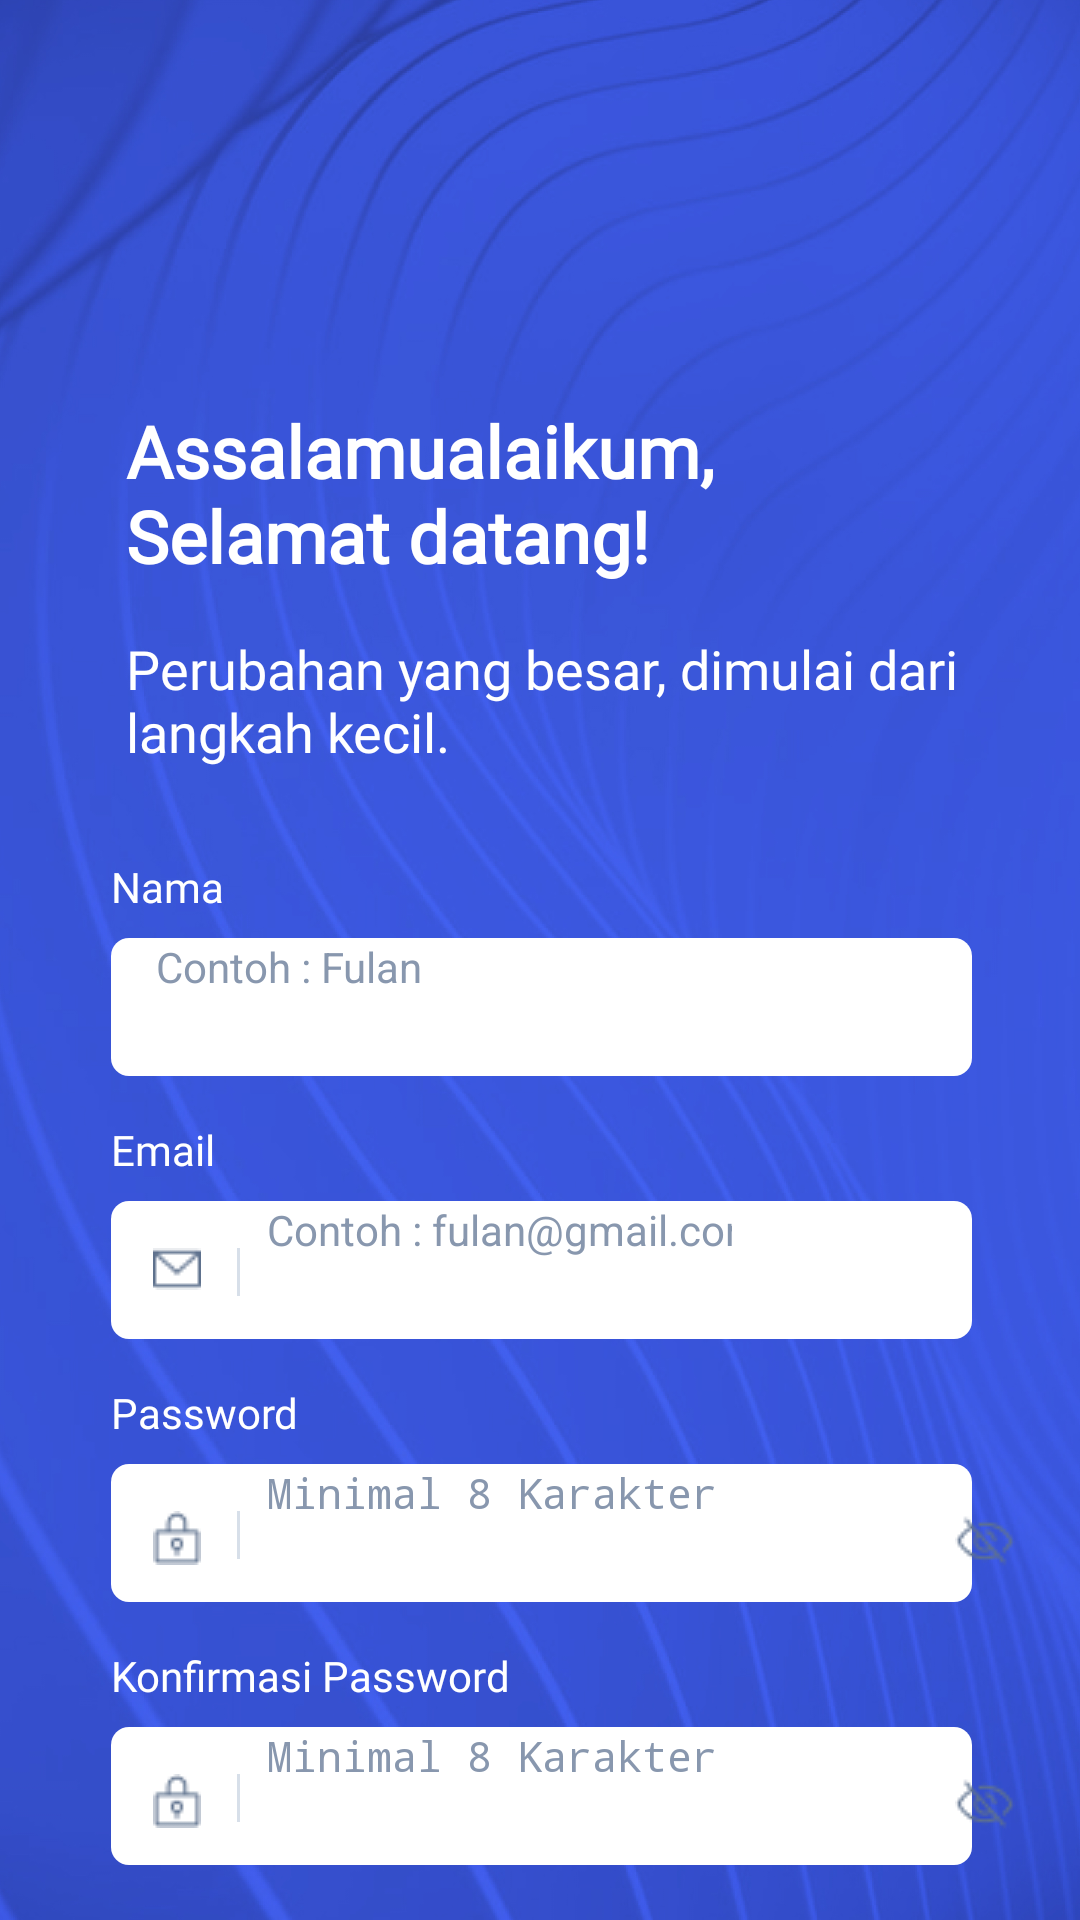

Reconstruct the res/layout file that produces this screen, plus the resources it refers to.
<!-- AndroidManifest.xml: application theme Theme.Splash -->
<!-- res/layout/activity_register_page.xml -->
<?xml version="1.0" encoding="utf-8"?>
<androidx.constraintlayout.widget.ConstraintLayout xmlns:android="http://schemas.android.com/apk/res/android"
    xmlns:app="http://schemas.android.com/apk/res-auto"
    xmlns:tools="http://schemas.android.com/tools"
    android:layout_width="match_parent"
    android:layout_height="match_parent">

    <RelativeLayout
        android:id="@+id/bg"
        android:layout_width="match_parent"
        android:layout_height="match_parent"
        android:clipToOutline="true"
        android:background="@drawable/bg">

        <TextView
            android:layout_width="wrap_content"
            android:layout_height="wrap_content"
            android:fontFamily="@font/sorabold"
            android:paddingLeft="42dp"
            android:paddingRight="120dp"
            android:text="Assalamualaikum,
            Selamat datang!"
            android:textColor="@color/white"
            android:textStyle="bold"
            android:textSize="24dp"
            android:layout_marginTop="134dp"
            android:id="@+id/text_1"/>

        <TextView
            android:layout_width="wrap_content"
            android:layout_height="wrap_content"
            android:layout_below="@+id/text_1"
            android:fontFamily="@font/sora"
            android:paddingRight="20dp"
            android:paddingLeft="42dp"
            android:text="Perubahan yang besar, dimulai dari langkah kecil."
            android:textColor="@color/white"
            android:textStyle="normal"
            android:textSize="18dp"
            android:layout_marginTop="16dp"
            android:id="@+id/text_2"/>

        <TextView
            android:layout_width="wrap_content"
            android:layout_height="wrap_content"
            android:layout_below="@+id/text_2"
            android:fontFamily="@font/sora"
            android:paddingLeft="37dp"
            android:paddingRight="36dp"
            android:text="Nama"
            android:textColor="@color/white"
            android:textStyle="normal"
            android:textSize="14dp"
            android:layout_marginTop="30dp"
            android:id="@+id/textname"/>

        <EditText
            android:layout_width="320dp"
            android:layout_height="46dp"
            android:layout_below="@+id/textname"
            android:layout_marginLeft="37dp"
            android:layout_marginRight="36dp"
            android:background="@drawable/input"
            android:layout_marginTop="7.5dp"
            android:hint="Contoh : Fulan"
            android:textColorHint="#8897AE"
            android:inputType="text"
            android:textSize="14dp"
            android:id="@+id/input_1"
            android:paddingStart="15dp"
            android:paddingEnd="80dp"/>

        <TextView
            android:layout_width="wrap_content"
            android:layout_height="wrap_content"
            android:layout_below="@+id/input_1"
            android:fontFamily="@font/sora"
            android:paddingLeft="37dp"
            android:paddingRight="36dp"
            android:text="Email"
            android:textColor="@color/white"
            android:textStyle="normal"
            android:textSize="14dp"
            android:layout_marginTop="15dp"
            android:id="@+id/textemail"/>

        <EditText
            android:layout_width="320dp"
            android:layout_height="46dp"
            android:layout_below="@+id/textemail"
            android:layout_marginLeft="37dp"
            android:layout_marginRight="36dp"
            android:background="@drawable/input"
            android:layout_marginTop="7.5dp"
            android:hint="Contoh : fulan@gmail.com"
            android:textColorHint="#8897AE"
            android:inputType="text"
            android:textSize="14dp"
            android:id="@+id/input_2"
            android:paddingStart="52dp"
            android:paddingEnd="80dp"/>

        <TextView
            android:layout_width="wrap_content"
            android:layout_height="wrap_content"
            android:layout_below="@+id/input_2"
            android:fontFamily="@font/sora"
            android:paddingLeft="37dp"
            android:paddingRight="36dp"
            android:text="Password"
            android:textColor="@color/white"
            android:textStyle="normal"
            android:textSize="14dp"
            android:layout_marginTop="15dp"
            android:id="@+id/textpassword"/>

        <ImageView
            android:layout_width="wrap_content"
            android:layout_height="wrap_content"
            android:layout_below="@id/textemail"
            android:src="@drawable/icon"
            android:layout_marginLeft="51dp"
            android:layout_marginRight="322dp"
            android:layout_marginTop="23.38dp"/>

        <ImageView
            android:layout_width="wrap_content"
            android:layout_height="wrap_content"
            android:layout_below="@id/textemail"
            android:src="@drawable/line"
            android:layout_marginLeft="79dp"
            android:layout_marginRight="314dp"
            android:layout_marginTop="23.38dp"/>

        <EditText
            android:layout_width="320dp"
            android:layout_height="46dp"
            android:hint="Minimal 8 Karakter"
            android:layout_below="@+id/textpassword"
            android:textColorHint="#8897AE"
            android:textSize="14dp"
            android:background="@drawable/input"
            android:inputType="textPassword"
            android:id="@+id/input_3"
            android:layout_marginLeft="37dp"
            android:layout_marginRight="36dp"
            android:layout_marginTop="7.5dp"
            android:paddingStart="52dp"
            android:paddingEnd="80dp"/>

        <ImageView
            android:layout_width="wrap_content"
            android:layout_height="wrap_content"
            android:layout_below="@id/textpassword"
            android:src="@drawable/icon2"
            android:layout_marginLeft="51dp"
            android:layout_marginRight="322dp"
            android:layout_marginTop="23.38dp"/>

        <ImageView
            android:layout_width="wrap_content"
            android:layout_height="wrap_content"
            android:layout_below="@id/textpassword"
            android:src="@drawable/line"
            android:layout_marginLeft="79dp"
            android:layout_marginRight="314dp"
            android:layout_marginTop="23.38dp"/>

        <ImageButton
            android:layout_width="wrap_content"
            android:layout_height="wrap_content"
            android:layout_below="@id/textpassword"
            android:src="@drawable/eye"
            android:layout_marginLeft="318.25dp"
            android:layout_marginRight="51.25dp"
            android:id="@+id/eye1"
            android:background="@android:color/transparent"
            android:layout_marginTop="23.38dp"/>

        <TextView
            android:layout_width="wrap_content"
            android:layout_height="wrap_content"
            android:layout_below="@+id/input_3"
            android:fontFamily="@font/sora"
            android:paddingLeft="37dp"
            android:paddingRight="36dp"
            android:text="Konfirmasi Password"
            android:textColor="@color/white"
            android:textStyle="normal"
            android:textSize="14dp"
            android:layout_marginTop="15dp"
            android:id="@+id/textkonfirmpass"/>

        <EditText
            android:layout_width="320dp"
            android:layout_height="46dp"
            android:hint="Minimal 8 Karakter"
            android:layout_below="@+id/textkonfirmpass"
            android:textColorHint="#8897AE"
            android:textSize="14dp"
            android:background="@drawable/input"
            android:inputType="textPassword"
            android:id="@+id/input_4"
            android:layout_marginLeft="37dp"
            android:layout_marginRight="36dp"
            android:layout_marginTop="7.5dp"
            android:paddingStart="52dp"
            android:paddingEnd="80dp"/>

        <ImageView
            android:layout_width="wrap_content"
            android:layout_height="wrap_content"
            android:layout_below="@id/textkonfirmpass"
            android:src="@drawable/icon2"
            android:layout_marginLeft="51dp"
            android:layout_marginRight="322dp"
            android:layout_marginTop="23.38dp"/>

        <ImageView
            android:layout_width="wrap_content"
            android:layout_height="wrap_content"
            android:layout_below="@id/textkonfirmpass"
            android:src="@drawable/line"
            android:layout_marginLeft="79dp"
            android:layout_marginRight="314dp"
            android:layout_marginTop="23.38dp"/>

        <ImageButton
            android:layout_width="wrap_content"
            android:layout_height="wrap_content"
            android:layout_below="@id/textkonfirmpass"
            android:src="@drawable/eye"
            android:layout_marginLeft="318.25dp"
            android:layout_marginRight="51.25dp"
            android:background="@android:color/transparent"
            android:id="@+id/eye2"
            android:layout_marginTop="23.38dp"/>

        <Button
            android:layout_width="wrap_content"
            android:layout_height="wrap_content"
            android:fontFamily="@font/sorasemibold"
            android:layout_below="@id/input_4"
            android:layout_marginLeft="20dp"
            android:layout_marginRight="20dp"
            android:width="353dp"
            android:backgroundTint="@color/bg_blue"
            android:layout_marginTop="30dp"
            android:text="Daftarkan Akun"
            android:textSize="18dp"
            android:textColor="@color/white"
            android:textStyle="bold"
            android:id="@+id/masuk"
            android:onClick="registerButton"/>

        <TextView
            android:layout_width="wrap_content"
            android:layout_height="wrap_content"
            android:layout_below="@id/masuk"
            android:fontFamily="@font/sora"
            android:paddingLeft="82dp"
            android:paddingRight="82dp"
            android:text="Sudah punya akun?"
            android:textColor="@color/white"
            android:textSize="16dp"
            android:layout_marginTop="15dp"
            android:id="@+id/textregister"/>

        <TextView
            android:layout_width="wrap_content"
            android:layout_height="wrap_content"
            android:layout_below="@id/masuk"
            android:fontFamily="@font/sorasemibold"
            android:paddingLeft="240dp"
            android:paddingRight="10dp"
            android:text="Login"
            android:textColor="@color/white"
            android:textSize="16dp"
            android:layout_marginTop="15dp"
            android:id="@+id/textregister2"/>

        </RelativeLayout>

</androidx.constraintlayout.widget.ConstraintLayout>
<!-- resources referenced by this layout -->
<resources>
  <color name="bg_blue">#4361EE</color>
  <color name="white">#FFFFFFFF</color>
  <!-- drawable bg: jpg bitmap (drawable, 613681 bytes) -->
  <!-- drawable eye: png bitmap (drawable, 631 bytes) -->
  <!-- drawable icon: png bitmap (drawable, 358 bytes) -->
  <!-- drawable icon2: png bitmap (drawable, 447 bytes) -->
  <!-- drawable input (drawable) -->
  <?xml version="1.0" encoding="utf-8"?>
  <shape android:shape="rectangle" xmlns:android="http://schemas.android.com/apk/res/android">
  
      <solid android:color="@color/white"/>
      <corners android:radius="6dp"/>
  </shape>
  <!-- drawable line: png bitmap (drawable, 138 bytes) -->
</resources>
